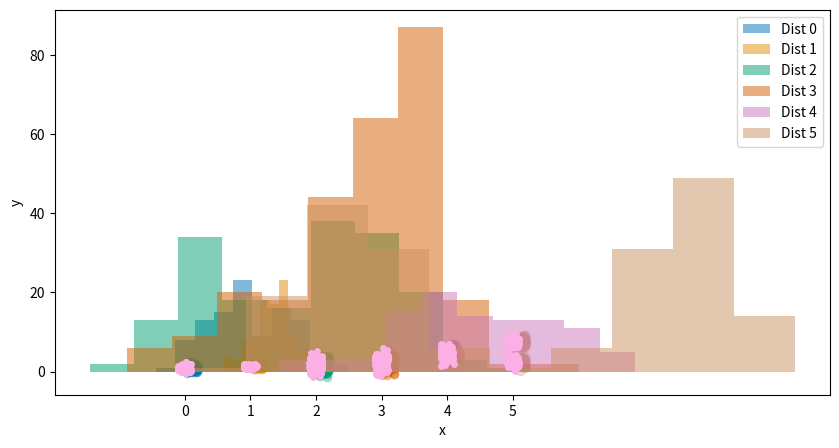
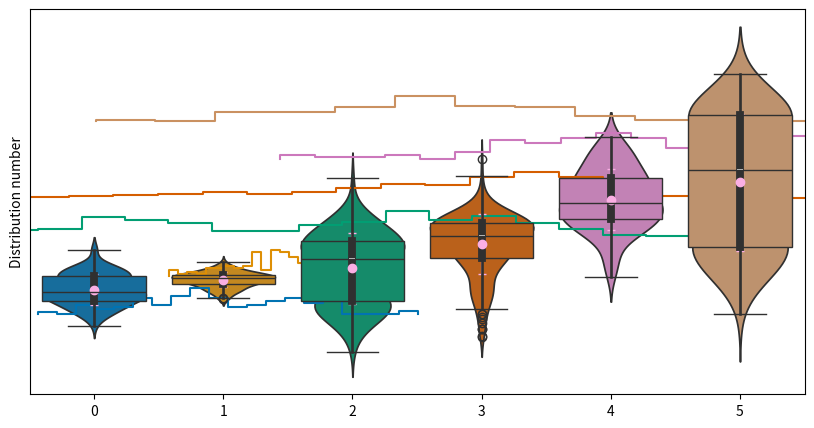

Write the Python code that produced these figures, in order. (Note: this script raises an exception after producing the figures.)
import numpy as np
import scipy.stats as ss
import matplotlib.pyplot as plt
import seaborn as sns
sns.set_palette("colorblind")
%matplotlib inline

# I like bigger plots
import matplotlib.pyplot as plt
plt.rcParams['figure.figsize'] = [10, 5]

centre1 = [1.0, 1.3, 2.8, 1.8, 4.5, 7.6]
scale1 = [0.6, 0.3, 0.7, 1.5, 1.2, 0.7]
centre2 = [None, None, 0.5, 3.2, None, 2.5]
scale2 = [1.0, 1.0, 0.7, 0.6, 1.0, 0.9]
norm = [1.0, 1.0, 0.8, 1.7, 1.0, 1.0]

N_ref= 100

d = dict()

# I also want to count the total number of data points
n_total_data = 0
for i in range(len(centre1)):
    x_r1 = np.random.normal(centre1[i], scale1[i], size=N_ref)
    if centre2[i] is None:
        pass
    else:
        x_r2 = np.random.normal(centre2[i], scale2[i], size=int(N_ref*norm[i]))
        x_r1 = np.append(x_r1, x_r2)
        
    d[i] = x_r1
    n_total_data += len(x_r1)

fig, ax = plt.subplots(ncols=1)

# I need to know the number of columns to show
n_columns = len(d.keys())
# Allow some jitter to show the data better.
jitter = 0.2

for i in range(n_columns):
    y = d[i]
    x = i+np.random.uniform(size=len(y))*jitter
    ax.scatter(x, y, alpha=0.3)


data_vector = np.zeros(n_total_data)
label_vector = np.zeros(n_total_data, int) # This could instead be a string array for instance.

i_start = 0
for i in range(n_columns):
    y = d[i]
    i_end = i_start + len(y)
    data_vector[i_start:i_end] = y
    label_vector[i_start:i_end] = i
    i_start = i_end

ds = {'y': data_vector, 'x': label_vector}

sns.stripplot(x='x', y='y', data=ds)

for i in range(len(d.keys())):
    plt.hist(d[i], label="Dist {0}".format(i), alpha=0.5)

plt.legend()

def plothist(x, bins='auto', yoffset=0, color=None, norm=False, peak=None,
             fill=False, ax=None, **kwargs):
    """Convenience function for manually plotting a histogram
    
    This allows for a flexible baselevel
    """
    
    if ax is None:
        fig, ax = plt.subplots()
    
    yhist, xbins = np.histogram(x, bins=bins, density=norm)
    if peak is not None:
        yhist = peak*yhist/np.max(yhist)

    # But to get the edges of the histogram in the plot,
    # we need to pad these a bit.
    xhist = np.hstack([xbins[0], xbins, xbins[-1]])
    yhist = np.hstack([0, yhist[0], yhist, 0])
    
    try:
        col = kwargs['c']
    except:
        col = None
    
    # Finally, to make a histogram plot we use step and fill_between
    plt.step(xhist, yhist+yoffset, where='pre', **kwargs)
    if fill:
        plt.fill_between(xhist, yhist+yoffset, yoffset, step='pre', color=col)

    return ax




fig, ax = plt.subplots()

y_start = 0
dy = 1.5
for i in range(n_columns):
    plothist(d[i], yoffset=y_start+dy*i, fill=False, ax=ax, peak=1, bins=20)
    
ax.set_ylabel('Distribution number')
ax.set_yticks([])

stdevs = np.zeros(n_columns)
means = np.zeros_like(stdevs)
for i in range(n_columns):
    stdevs[i] = np.std(d[i])
    means[i] = np.mean(d[i])

xplot = np.arange(n_columns)
plt.errorbar(xplot, means, stdevs, fmt='o', marker='o', capsize=3)

l = [d[i] for i in range(n_columns)]

sns.boxplot(data=l)

sns.violinplot(data=l, density_norm='width')



!wget --quiet -O several_datasets.tsv https://github.com/jbrinchmann/MLD2025/blob/main/Datafiles/several_datasets.tsv

from astropy.table import Table
t = Table().read("several_datasets.tsv", format="ascii.fast_tab")

